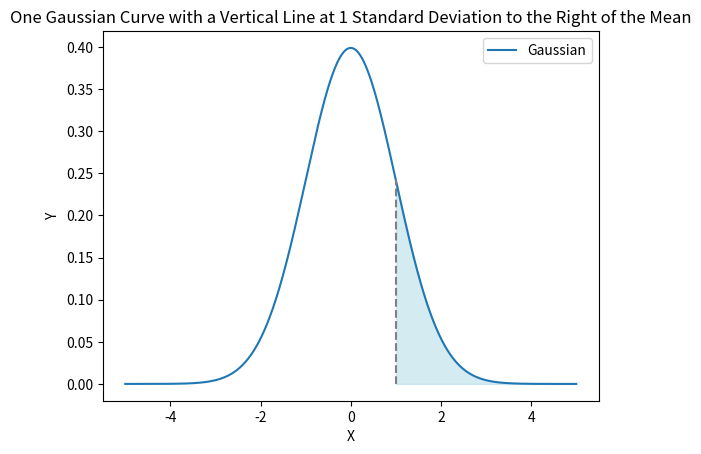

Recreate this plot in Python.
import numpy as np
import matplotlib.pyplot as plt

# Generate data for the Gaussian curve
x = np.linspace(-5, 5, 1000)
mu, sigma = 0, 1

y = 1/(sigma*np.sqrt(2*np.pi))*np.exp(-(x-mu)**2/(2*sigma**2))

# Create the figure and plot the curve
fig, ax = plt.subplots()

ax.plot(x, y, label='Gaussian')

ax.legend()
ax.set_xlabel('X')
ax.set_ylabel('Y')

# Add a vertical line at 1 standard deviation to the right of the mean
x_max = x[np.argmax(y)]
x_sd = mu + sigma

if x_sd > x_max:
    y_sd = 1/(sigma*np.sqrt(2*np.pi))*np.exp(-(x_sd-mu)**2/(2*sigma**2))
else:
    y_sd = np.max(y)

ax.vlines(x=x_sd, ymin=0, ymax=y_sd, linestyle='--', color='gray')
ax.fill_between(x[x>=x_sd], y[x>=x_sd], color='lightblue', alpha=0.5)

ax.set_title('One Gaussian Curve with a Vertical Line at 1 Standard Deviation to the Right of the Mean')

plt.show()
